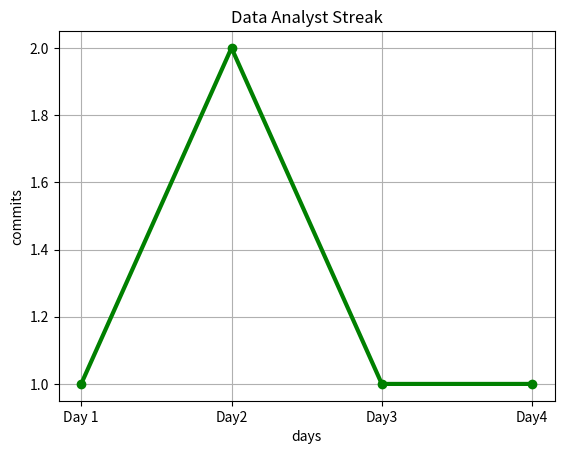

The matplotlib source for this figure:
import matplotlib.pyplot as plt
days=['Day 1','Day2','Day3','Day4']
commits =[1,2,1,1] # Apne hisaab se change kar sakte hai
plt.plot(days, commits, marker='o', color='green', linewidth=3)
plt.title('Data Analyst Streak')
plt.xlabel('days')
plt.ylabel('commits')
plt.grid(True)
plt.savefig('day4_streak.png')
plt.show()
